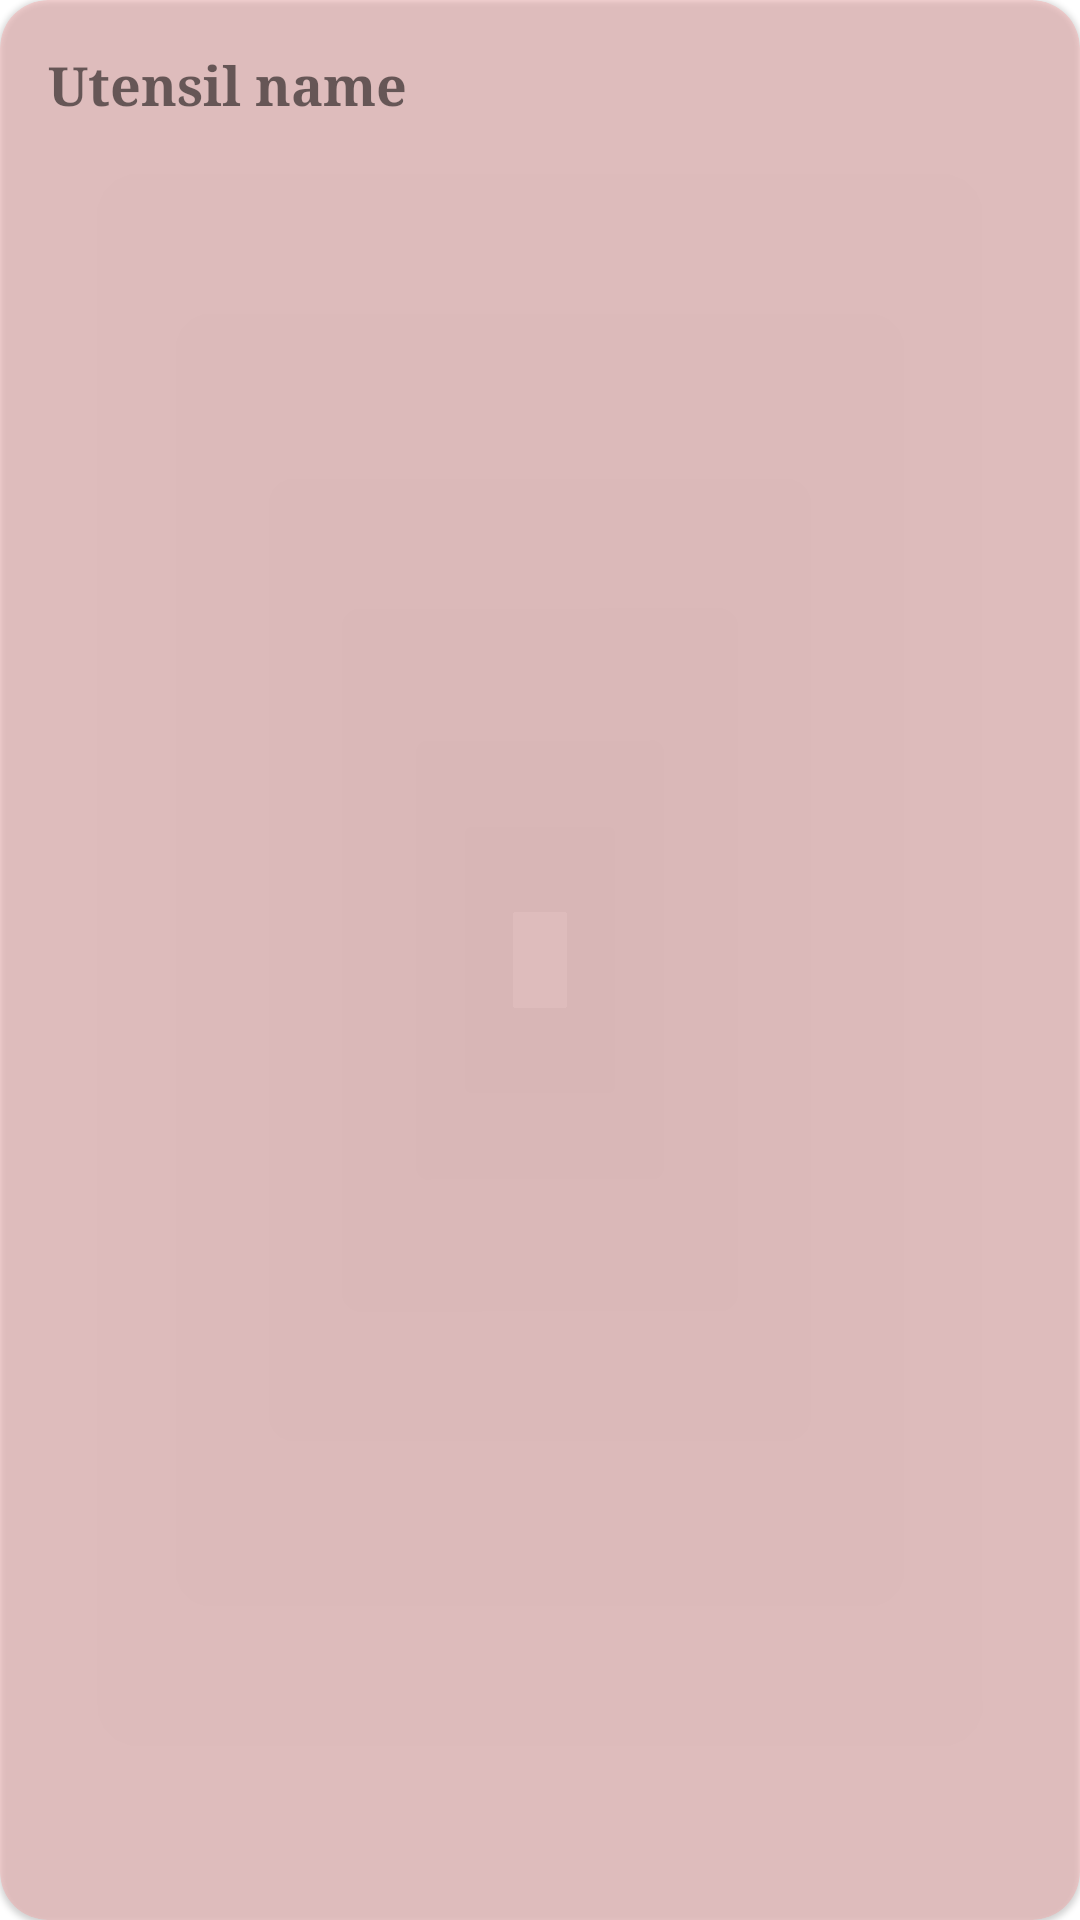

Reconstruct the res/layout file that produces this screen, plus the resources it refers to.
<!-- AndroidManifest.xml: application theme Theme.BiteNote -->
<!-- res/layout/banned_utensil_card.xml -->
<?xml version="1.0" encoding="utf-8"?>
<androidx.cardview.widget.CardView xmlns:android="http://schemas.android.com/apk/res/android"
    xmlns:app="http://schemas.android.com/apk/res-auto"
    xmlns:tools="http://schemas.android.com/tools"
    android:layout_width="match_parent"
    android:layout_height="wrap_content"
    android:layout_margin="8dp"
    android:backgroundTint="@color/banned_red"
    android:backgroundTintMode="multiply"
    android:contentDescription="TODO"
    app:cardCornerRadius="16dp"
    app:cardElevation="1dp">

    <androidx.constraintlayout.widget.ConstraintLayout
        android:layout_width="match_parent"
        android:layout_height="wrap_content">

        <TextView
            android:id="@+id/BannedUtensilCardNameTextView"
            android:layout_width="wrap_content"
            android:layout_height="match_parent"
            android:layout_marginStart="16dp"
            android:layout_marginTop="16dp"
            android:layout_marginBottom="16dp"
            android:ellipsize="end"
            android:fontFamily="serif"
            android:text="@string/utensil_example_name"
            android:textSize="18sp"
            android:textStyle="bold"
            app:layout_constraintBottom_toBottomOf="parent"
            app:layout_constraintStart_toStartOf="parent"
            app:layout_constraintTop_toTopOf="parent" />

        <ImageButton
            android:id="@+id/BannedUtensilCardRemoveButton"
            style="@style/Widget.AppCompat.ImageButton"
            android:layout_width="80dp"
            android:layout_height="0dp"
            android:background="#00FFFFFF"
            android:contentDescription="TODO"
            app:layout_constraintBottom_toBottomOf="parent"
            app:layout_constraintEnd_toEndOf="parent"
            app:layout_constraintTop_toTopOf="parent"
            app:srcCompat="@drawable/baseline_remove_24"
            app:tint="?attr/colorOnBackground" />

        <ImageButton
            android:id="@+id/BannedUtensilCardIncludeButton"
            style="@style/Widget.AppCompat.ImageButton"
            android:layout_width="80dp"
            android:layout_height="0dp"
            android:background="#00FFFFFF"
            android:contentDescription="TODO"
            app:layout_constraintBottom_toBottomOf="parent"
            app:layout_constraintEnd_toStartOf="@+id/BannedUtensilCardRemoveButton"
            app:layout_constraintTop_toTopOf="parent"
            app:layout_constraintVertical_bias="1.0"
            app:srcCompat="@drawable/baseline_add_24"
            app:tint="?attr/colorOnBackground" />

    </androidx.constraintlayout.widget.ConstraintLayout>
</androidx.cardview.widget.CardView>
<!-- resources referenced by this layout -->
<resources>
  <color name="banned_red">#4DFF8F8F</color>
  <string name="utensil_example_name">Utensil name</string>
  <style name="Theme.BiteNote" parent="Theme.MaterialComponents.DayNight.NoActionBar">
          
          <item name="colorPrimary">@color/purple_500</item>
          <item name="colorPrimaryVariant">@color/purple_700</item>
          <item name="colorOnPrimary">@color/white</item>
          
          <item name="colorSecondary">@color/teal_200</item>
          <item name="colorSecondaryVariant">@color/teal_700</item>
          <item name="colorOnSecondary">@color/black</item>
          
          <item name="android:statusBarColor">?attr/colorPrimaryVariant</item>
          
          <item name="android:windowLightStatusBar">true</item>
      </style>
  <color name="purple_500">#FF6200EE</color>
  <color name="purple_700">#FF3700B3</color>
  <color name="white">#FFFFFFFF</color>
  <color name="teal_200">#FF03DAC5</color>
  <color name="teal_700">#FF018786</color>
  <color name="black">#FF000000</color>
</resources>
